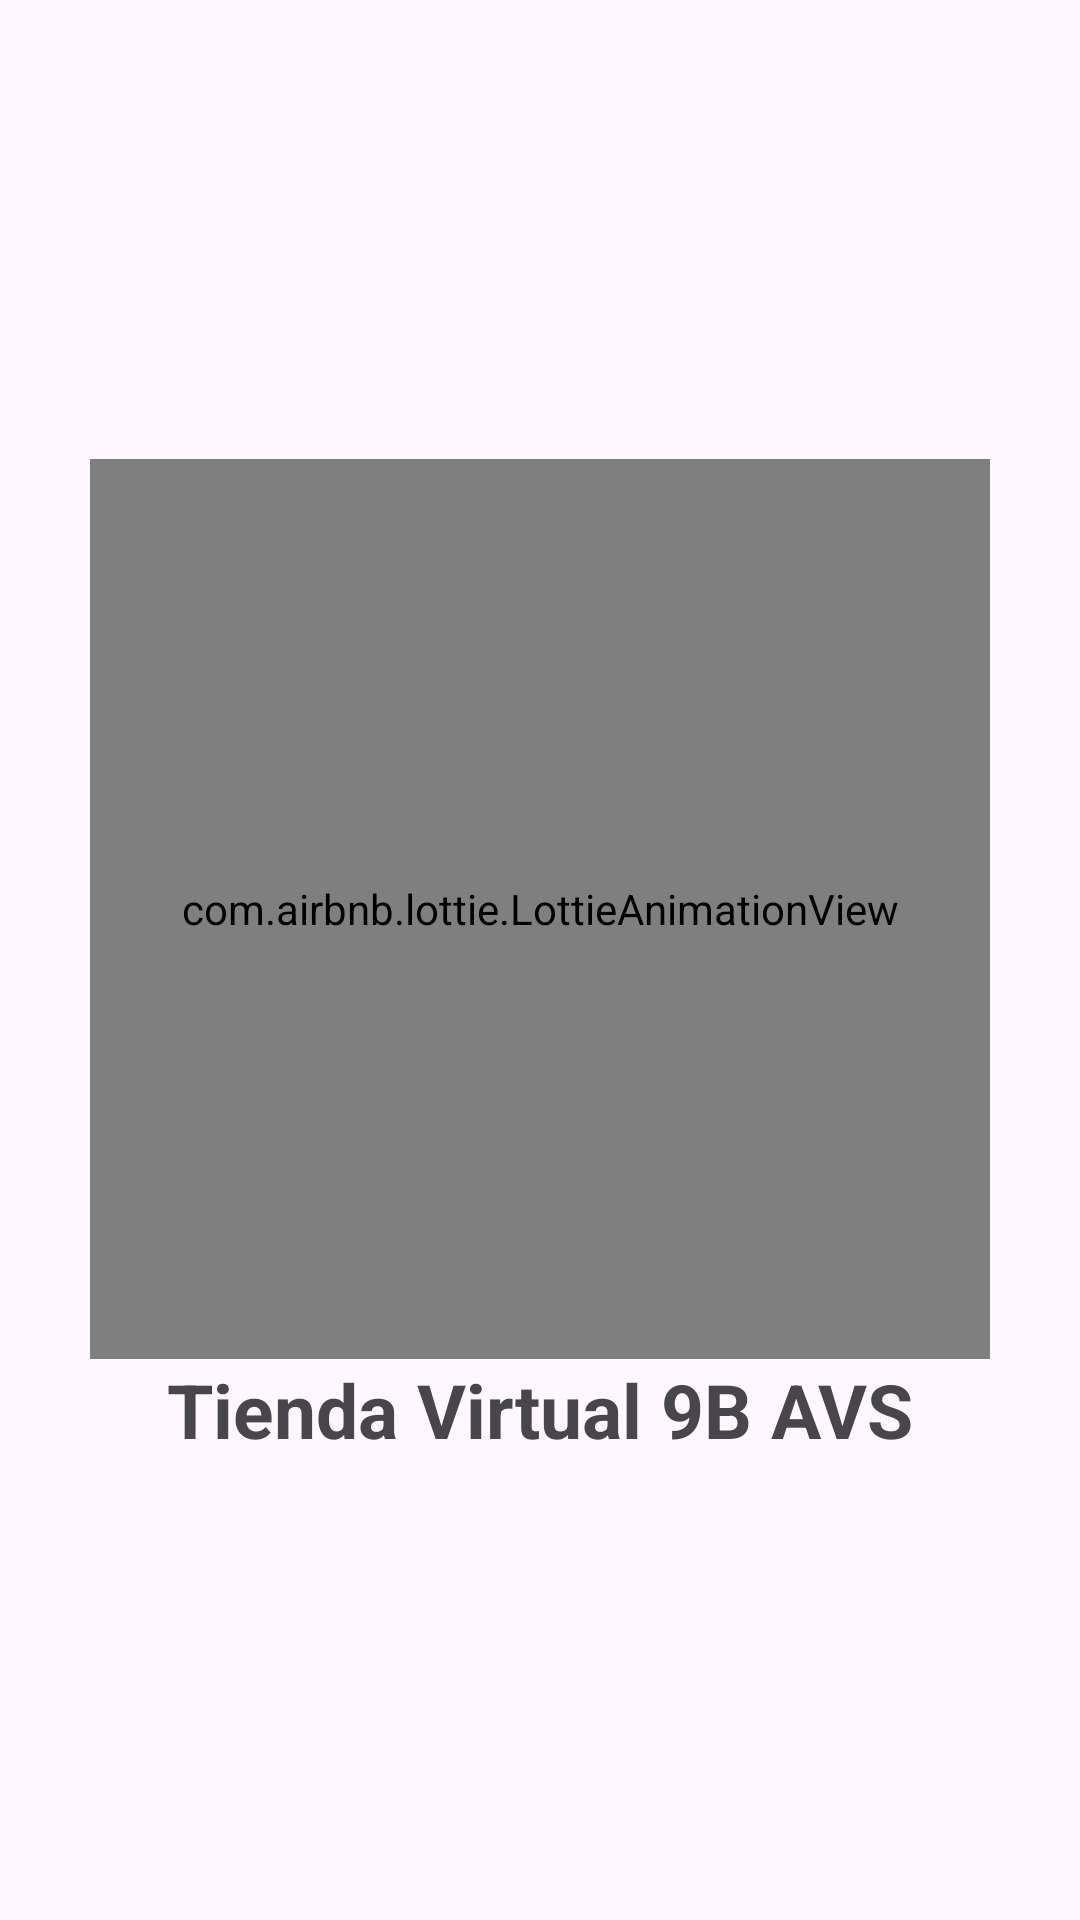

Here is an Android app screen rendered from its layout file. Give the layout XML and the strings, colors and styles it references.
<!-- AndroidManifest.xml: application theme Theme.TiendaVirtualApp9BAvs -->
<!-- res/layout/activity_splash_screen.xml -->
<?xml version="1.0" encoding="utf-8"?>
<RelativeLayout
    xmlns:android="http://schemas.android.com/apk/res/android"
    xmlns:app="http://schemas.android.com/apk/res-auto"
    xmlns:tools="http://schemas.android.com/tools"
    android:id="@+id/main"
    android:layout_width="match_parent"
    android:layout_height="match_parent"
    android:gravity="center"
    tools:context=".SplashScreenActivity">

    <androidx.appcompat.widget.LinearLayoutCompat
        android:layout_width="wrap_content"
        android:layout_height="wrap_content"
        android:orientation="vertical"
        android:gravity="center">

        <com.airbnb.lottie.LottieAnimationView
            app:lottie_fileName="splash_tienda.json"
            app:lottie_imageAssetsFolder="assets"
            app:lottie_loop="true"
            app:lottie_autoPlay="true"
            android:layout_width="300dp"
            android:layout_height="300dp"/>

        <TextView
            android:textSize="25sp"
            android:textStyle="bold"
            android:text="@string/app_name"
            android:layout_width="wrap_content"
            android:layout_height="wrap_content">

        </TextView>

    </androidx.appcompat.widget.LinearLayoutCompat>

</RelativeLayout>
<!-- resources referenced by this layout -->
<resources>
  <string name="app_name">Tienda Virtual 9B AVS</string>
  <style name="Theme.TiendaVirtualApp9BAvs" parent="Base.Theme.TiendaVirtualApp9BAvs" />
  <style name="Base.Theme.TiendaVirtualApp9BAvs" parent="Theme.Material3.DayNight.NoActionBar">
          
          <item name="colorPrimary">@color/celeste_oscuro</item>
      </style>
  <color name="celeste_oscuro">#85C1E9</color>
</resources>
